Run: headless pygame with SDL's dummy video driver; simulated clock (each Clock.tick advances the game by its frame time, no real sleeping); random seed 0; keys injected as events and as key.get_pressed() state; no mouse input.
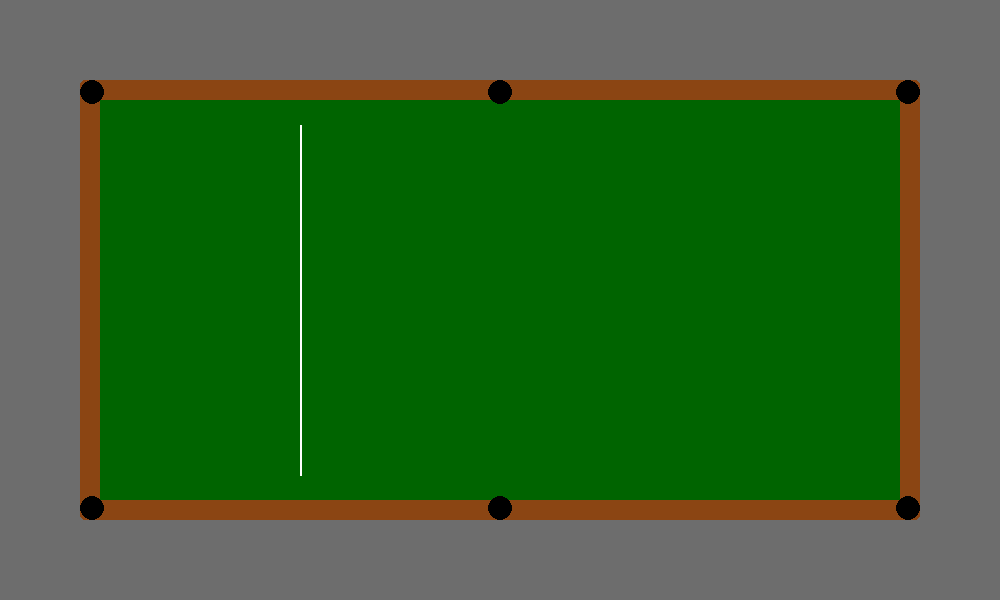
Frame 1 of 4 · flips 1–60 · no input
Frame 2 of 4 · flips 61–180 · tapped SPACE, RETURN · held RIGHT (→), D · screen unchanged from frame 1, image omitted
Frame 3 of 4 · flips 181–300 · held DOWN (↓), S · screen unchanged from frame 2, image omitted
Frame 4 of 4 · flips 301–420 · held LEFT (←), A, UP (↑), W · screen unchanged from frame 3, image omitted

The pygame program that drew these frames:

import pygame

pygame.init()
screen = pygame.display.set_mode((1000, 600))
pygame.display.set_caption("AI Pool")
clock = pygame.time.Clock()
running = True

FELT_GREEN = (0, 100, 0)
RAIL_BROWN = (139, 69, 19)
ROOM_GREY = (109, 109, 109)
TABLE_WIDTH = 800
TABLE_HEIGHT = 400
RAIL_WIDTH = 20

while running:
    for event in pygame.event.get():
        if event.type == pygame.QUIT:
            running = False  

    screen.fill(ROOM_GREY)

    # Prepare table cords
    table_x = screen.get_width() // 2 - TABLE_WIDTH // 2
    table_y = screen.get_height() // 2 - TABLE_HEIGHT // 2

    # Draw the rails
    pygame.draw.rect(screen, RAIL_BROWN, (table_x - RAIL_WIDTH, table_y - RAIL_WIDTH, TABLE_WIDTH + 2 * RAIL_WIDTH, TABLE_HEIGHT + 2 * RAIL_WIDTH), border_radius=5)

    # Draw the pool table
    pygame.draw.rect(screen, FELT_GREEN, (table_x, table_y, TABLE_WIDTH, TABLE_HEIGHT))

    # Draw the pockets
    pocket_radius = 12
    pocket_offset = 8
    pocket_positions = [
        (table_x - pocket_offset, table_y - pocket_offset),  # Top-left
        (table_x + TABLE_WIDTH // 2, table_y - pocket_offset),  # Top-center
        (table_x + TABLE_WIDTH + pocket_offset, table_y - pocket_offset),  # Top-right
        (table_x - pocket_offset, table_y + TABLE_HEIGHT + pocket_offset),  # Bottom-left
        (table_x + TABLE_WIDTH // 2, table_y + TABLE_HEIGHT + pocket_offset),  # Bottom-center
        (table_x + TABLE_WIDTH + pocket_offset, table_y + TABLE_HEIGHT + pocket_offset)  # Bottom-right
    ]

    for pos in pocket_positions:
        pygame.draw.circle(screen, (0, 0, 0), pos, pocket_radius)

    # Draw the head string
    head_string_x = table_x + TABLE_WIDTH // 4
    pygame.draw.line(screen, (255, 255, 255), (head_string_x, table_y + 25), (head_string_x, table_y + TABLE_HEIGHT - 25), 2)


    pygame.display.flip()
    clock.tick(60)

pygame.quit()
